The GitHub repository Rajiv1417/ML_Ops contains a labelled image folder "weld_defects" with 2 categories: defect, normal. Examples follow, each with its label.

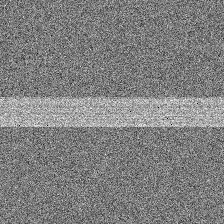
Label: normal

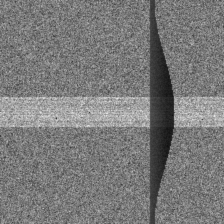
Label: defect

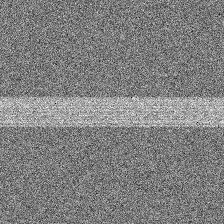
Label: normal

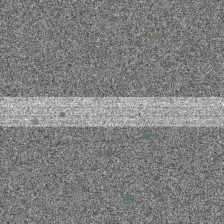
Label: defect

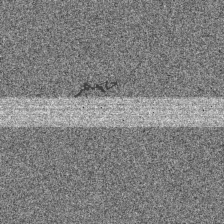
Label: defect

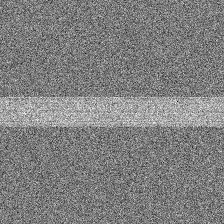
Label: normal
